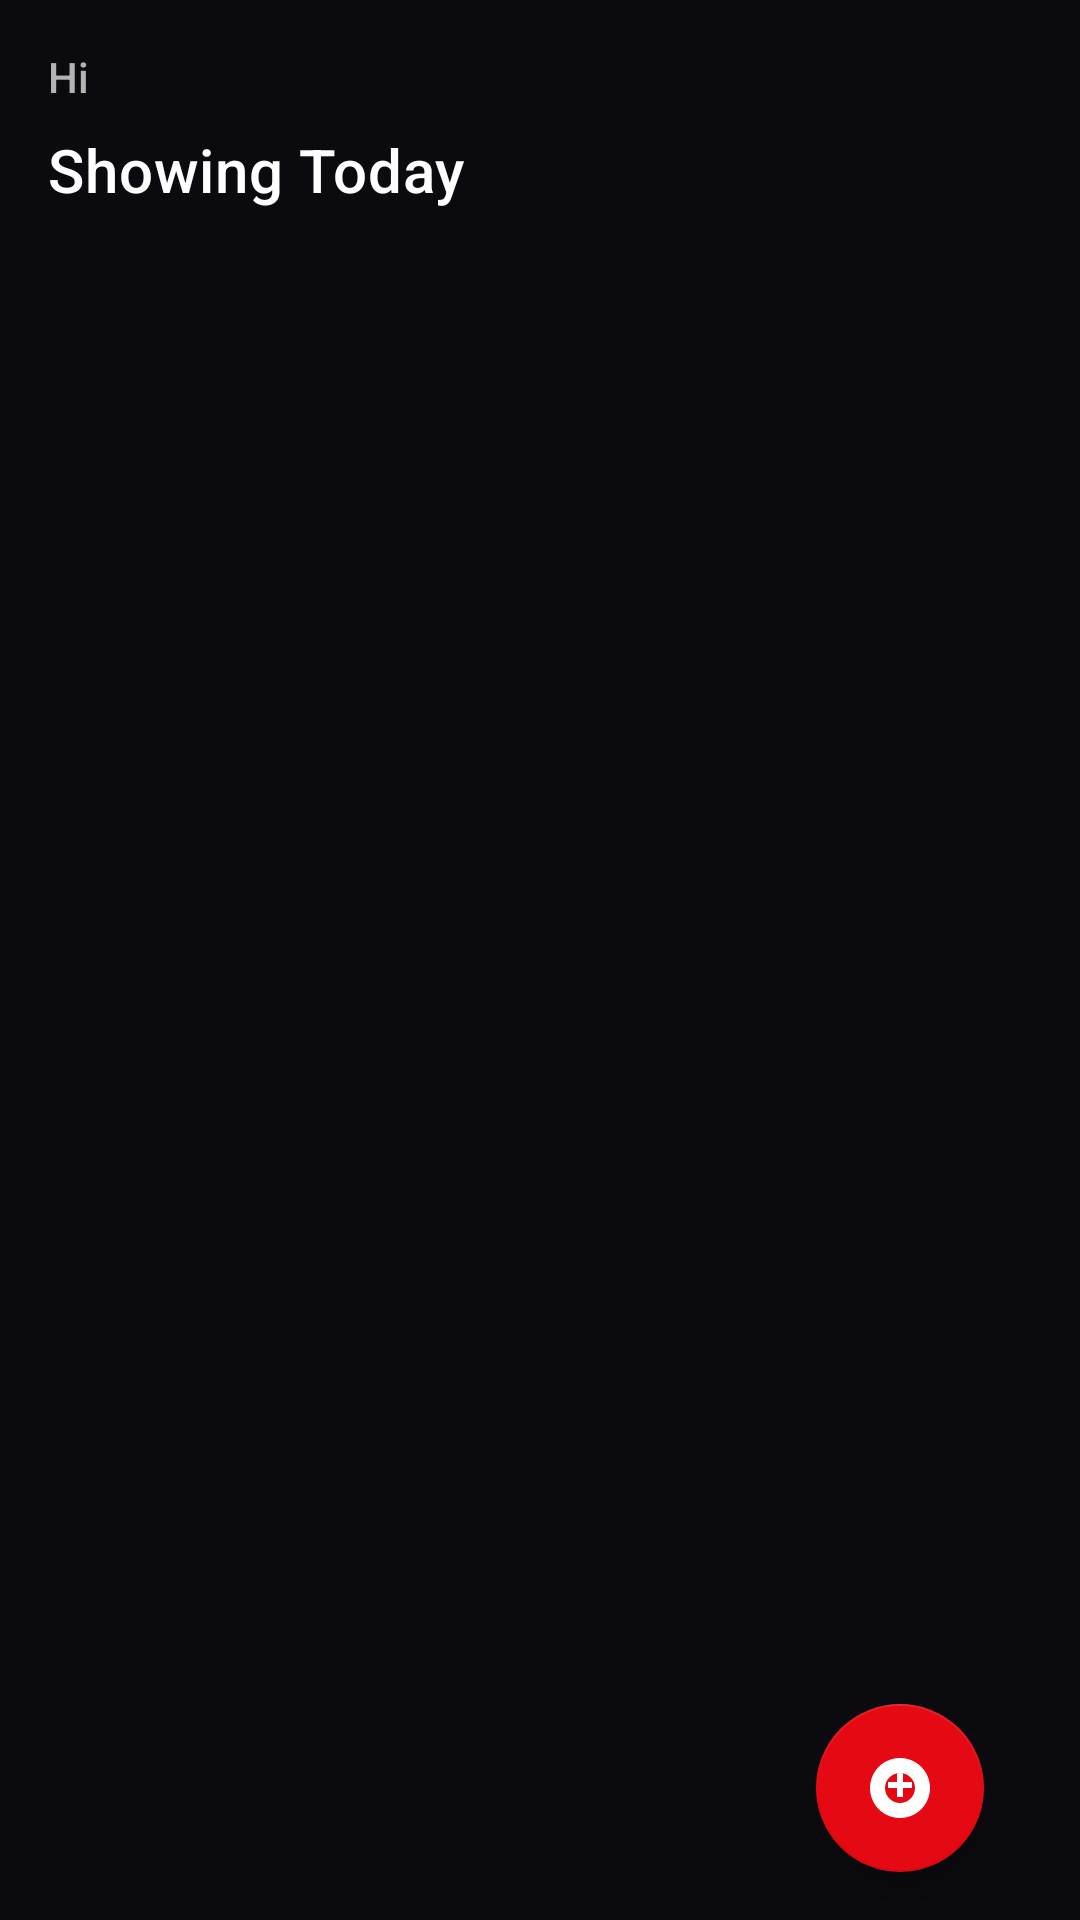

Layout XML and referenced resources for this Android screen:
<!-- AndroidManifest.xml: application theme Theme.MyMovieFavorite -->
<!-- res/layout/fragment_movie_list.xml -->
<?xml version="1.0" encoding="utf-8"?>
<androidx.constraintlayout.widget.ConstraintLayout xmlns:android="http://schemas.android.com/apk/res/android"
    xmlns:app="http://schemas.android.com/apk/res-auto"
    xmlns:tools="http://schemas.android.com/tools"
    android:layout_width="match_parent"
    android:layout_height="match_parent"
    android:background="@color/netflix_black"
    android:paddingHorizontal="16dp"
    android:paddingTop="16dp">

    <TextView
        android:id="@+id/textGreeting"
        android:layout_width="0dp"
        android:layout_height="wrap_content"
        android:text="@string/greeting_guest"
        android:textAppearance="@style/TextAppearance.MaterialComponents.Subtitle2"
        android:textColor="@color/netflix_gray"
        app:layout_constraintEnd_toEndOf="parent"
        app:layout_constraintStart_toStartOf="parent"
        app:layout_constraintTop_toTopOf="parent" />

    <TextView
        android:id="@+id/textHeading"
        android:layout_width="0dp"
        android:layout_height="wrap_content"
        android:layout_marginTop="8dp"
        android:text="@string/title_browse_subheading"
        android:textAppearance="@style/TextAppearance.MaterialComponents.Headline6"
        android:textColor="@color/white"
        app:layout_constraintEnd_toEndOf="parent"
        app:layout_constraintStart_toStartOf="parent"
        app:layout_constraintTop_toBottomOf="@id/textGreeting" />

    <TextView
        android:id="@+id/textEmptyState"
        android:layout_width="0dp"
        android:layout_height="wrap_content"
        android:gravity="center"
        android:padding="24dp"
        android:text="@string/empty_state_default"
        android:textAppearance="@style/TextAppearance.MaterialComponents.Subtitle1"
        android:textColor="@color/netflix_gray"
        android:visibility="gone"
        app:layout_constraintBottom_toBottomOf="parent"
        app:layout_constraintEnd_toEndOf="parent"
        app:layout_constraintStart_toStartOf="parent"
        app:layout_constraintTop_toBottomOf="@id/textHeading" />

    <androidx.recyclerview.widget.RecyclerView
        android:id="@+id/recyclerMovies"
        android:layout_width="0dp"
        android:layout_height="0dp"
        android:clipToPadding="false"
        android:paddingBottom="16dp"
        app:layout_constraintBottom_toBottomOf="parent"
        app:layout_constraintEnd_toEndOf="parent"
        app:layout_constraintStart_toStartOf="parent"
        app:layout_constraintTop_toBottomOf="@id/textHeading"
        tools:listitem="@layout/item_movie" />

    <com.google.android.material.floatingactionbutton.FloatingActionButton
        android:id="@+id/fabAddMovie"
        android:layout_width="wrap_content"
        android:layout_height="wrap_content"
        android:layout_margin="16dp"
        android:contentDescription="@string/content_description_add_movie"
        app:backgroundTint="@color/netflix_red"
        app:layout_constraintBottom_toBottomOf="parent"
        app:layout_constraintEnd_toEndOf="parent"
        app:srcCompat="@drawable/ic_add_watchlist" />

</androidx.constraintlayout.widget.ConstraintLayout>
<!-- res/layout/item_movie.xml (included above) -->
<?xml version="1.0" encoding="utf-8"?>
<com.google.android.material.card.MaterialCardView xmlns:android="http://schemas.android.com/apk/res/android"
    xmlns:app="http://schemas.android.com/apk/res-auto"
    android:layout_width="match_parent"
    android:layout_height="wrap_content"
    android:layout_marginBottom="16dp"
    android:backgroundTint="@color/netflix_surface"
    android:clickable="true"
    android:focusable="true"
    android:foreground="?attr/selectableItemBackground"
    app:cardCornerRadius="16dp"
    app:cardElevation="0dp"
    app:strokeColor="@color/netflix_surface"
    app:strokeWidth="1dp">

    <androidx.constraintlayout.widget.ConstraintLayout
        android:layout_width="match_parent"
        android:layout_height="wrap_content"
        android:minHeight="140dp">

        <ImageView
            android:id="@+id/imagePoster"
            android:layout_width="0dp"
            android:layout_height="0dp"
            android:contentDescription="@string/content_description_movie_poster"
            android:scaleType="centerCrop"
            android:src="@drawable/bg_movie_poster_placeholder"
            app:layout_constraintDimensionRatio="2:3"
            app:layout_constraintEnd_toStartOf="@+id/guideline"
            app:layout_constraintStart_toStartOf="parent"
            app:layout_constraintTop_toTopOf="parent"
            app:layout_constraintBottom_toBottomOf="parent" />

        <androidx.constraintlayout.widget.Guideline
            android:id="@+id/guideline"
            android:layout_width="wrap_content"
            android:layout_height="wrap_content"
            android:orientation="vertical"
            app:layout_constraintGuide_percent="0.38" />

        <LinearLayout
            android:id="@+id/containerText"
            android:layout_width="0dp"
            android:layout_height="wrap_content"
            android:layout_marginHorizontal="16dp"
            android:layout_marginTop="16dp"
            android:layout_marginBottom="16dp"
            android:orientation="vertical"
            app:layout_constraintBottom_toBottomOf="parent"
            app:layout_constraintEnd_toEndOf="parent"
            app:layout_constraintStart_toEndOf="@id/imagePoster"
            app:layout_constraintTop_toTopOf="parent">

            <TextView
                android:id="@+id/textTitle"
                android:layout_width="match_parent"
                android:layout_height="wrap_content"
                android:textAppearance="@style/TextAppearance.MaterialComponents.Subtitle1"
                android:textColor="@color/white"
                android:textStyle="bold" />

            <TextView
                android:id="@+id/textMeta"
                android:layout_width="match_parent"
                android:layout_height="wrap_content"
                android:layout_marginTop="4dp"
                android:textAppearance="@style/TextAppearance.MaterialComponents.Body2"
                android:textColor="@color/netflix_gray" />

            <TextView
                android:id="@+id/textOverview"
                android:layout_width="match_parent"
                android:layout_height="wrap_content"
                android:layout_marginTop="8dp"
                android:maxLines="3"
                android:ellipsize="end"
                android:textAppearance="@style/TextAppearance.MaterialComponents.Body2"
                android:textColor="@color/netflix_light_gray" />
        </LinearLayout>

        <com.google.android.material.chip.Chip
            android:id="@+id/chipRating"
            style="@style/Widget.MaterialComponents.Chip.Action"
            android:layout_width="wrap_content"
            android:layout_height="wrap_content"
            android:layout_marginEnd="16dp"
            android:layout_marginBottom="16dp"
            android:textColor="@color/white"
            app:chipBackgroundColor="@color/netflix_red"
            app:chipIcon="@drawable/ic_star"
            app:chipIconTint="@color/white"
            app:layout_constraintBottom_toBottomOf="parent"
            app:layout_constraintEnd_toEndOf="parent" />

    </androidx.constraintlayout.widget.ConstraintLayout>

</com.google.android.material.card.MaterialCardView>
<!-- resources referenced by this layout -->
<resources>
  <color name="netflix_black">#0B0B0F</color>
  <color name="netflix_gray">#B3B3B3</color>
  <color name="netflix_light_gray">#E5E5E5</color>
  <color name="netflix_red">#E50914</color>
  <color name="netflix_surface">#1F1F1F</color>
  <color name="white">#FFFFFFFF</color>
  <!-- drawable bg_movie_poster_placeholder (drawable) -->
  <?xml version="1.0" encoding="utf-8"?>
  <shape xmlns:android="http://schemas.android.com/apk/res/android"
      android:shape="rectangle">
      <corners android:radius="16dp" />
      <gradient
          android:angle="90"
          android:endColor="#2A2A2A"
          android:startColor="#101010" />
  </shape>
  <!-- drawable ic_add_watchlist (drawable) -->
  <?xml version="1.0" encoding="utf-8"?>
  <vector xmlns:android="http://schemas.android.com/apk/res/android"
      android:width="24dp"
      android:height="24dp"
      android:viewportWidth="24"
      android:viewportHeight="24">
      <path
          android:fillColor="#FFFFFFFF"
          android:pathData="M12,7c-2.76,0 -5,2.24 -5,5s2.24,5 5,5 5,-2.24 5,-5 -2.24,-5 -5,-5zm0,-5c5.52,0 10,4.48 10,10s-4.48,10 -10,10S2,17.52 2,12 6.48,2 12,2zm1,5h-2v3H8v2h3v3h2v-3h3v-2h-3V7z" />
  </vector>
  <!-- drawable ic_star (drawable) -->
  <?xml version="1.0" encoding="utf-8"?>
  <vector xmlns:android="http://schemas.android.com/apk/res/android"
      android:width="16dp"
      android:height="16dp"
      android:viewportWidth="24"
      android:viewportHeight="24">
      <path
          android:fillColor="#FFFFFFFF"
          android:pathData="M12,17.27L18.18,21l-1.64,-7.03L22,9.24l-7.19,-0.61L12,2 9.19,8.63 2,9.24l5.46,4.73L5.82,21z" />
  </vector>
  <string name="content_description_add_movie">Add movie</string>
  <string name="content_description_movie_poster">Movie poster</string>
  <string name="empty_state_default">No movies to show right now.</string>
  <string name="greeting_guest">Hi</string>
  <string name="title_browse_subheading">Showing Today</string>
  <style name="Theme.MyMovieFavorite" parent="Theme.MaterialComponents.DayNight.NoActionBar">
          <item name="android:statusBarColor">@color/netflix_black</item>
          <item name="android:navigationBarColor">@color/netflix_black</item>
          <item name="colorPrimary">@color/netflix_red</item>
          <item name="colorPrimaryVariant">@color/netflix_red_dark</item>
          <item name="colorOnPrimary">@color/white</item>
          <item name="colorSecondary">@color/netflix_red</item>
          <item name="colorOnSecondary">@color/white</item>
          <item name="colorSurface">@color/netflix_surface</item>
          <item name="colorOnSurface">@color/netflix_light_gray</item>
          <item name="android:colorBackground">@color/netflix_black</item>
          <item name="materialButtonStyle">@style/Widget.MyMovieFavorite.Button</item>
          <item name="textInputStyle">@style/Widget.MyMovieFavorite.TextInputLayout</item>
      </style>
  <color name="netflix_red_dark">#B00710</color>
  <style name="Widget.MyMovieFavorite.Button" parent="Widget.MaterialComponents.Button">
          <item name="backgroundTint">@color/netflix_red</item>
          <item name="android:textAllCaps">false</item>
      </style>
  <style name="Widget.MyMovieFavorite.TextInputLayout" parent="Widget.MaterialComponents.TextInputLayout.OutlinedBox">
          <item name="boxStrokeColor">@color/netflix_red</item>
          <item name="hintTextColor">@color/netflix_gray</item>
          <item name="android:textColorHint">@color/netflix_gray</item>
      </style>
</resources>
